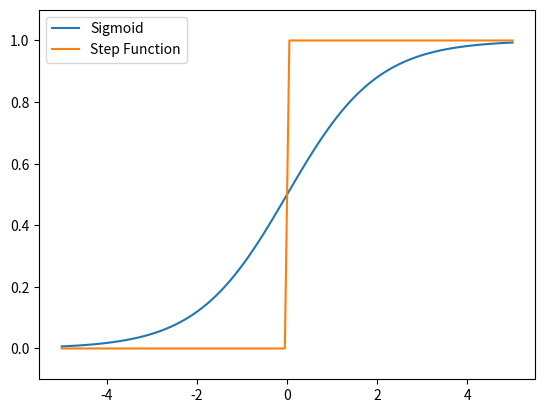

Write the Python code that produced this figure.
import numpy as np
import matplotlib.pyplot as plt
def sigmoid(x):
    return 1 / (1 + np.exp(-x))
def step_function(x):
    return np.array(x > 0, dtype=int)
x = np.linspace(-5.0, 5.0, 100)
y1 = sigmoid(x)
y2 = step_function(x)
plt.plot(x, y1, label='Sigmoid')
plt.plot(x, y2, label='Step Function')
plt.ylim(-0.1, 1.1)
plt.legend()
plt.show()
